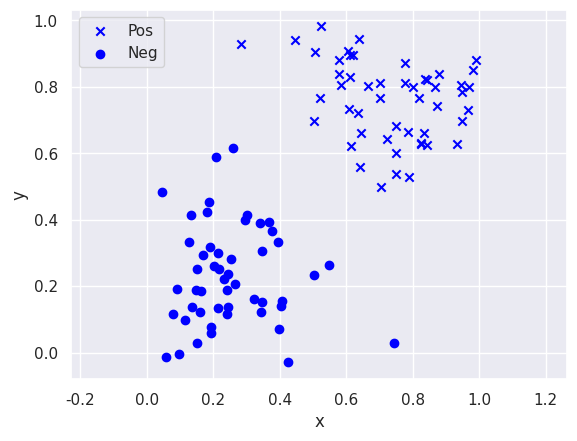
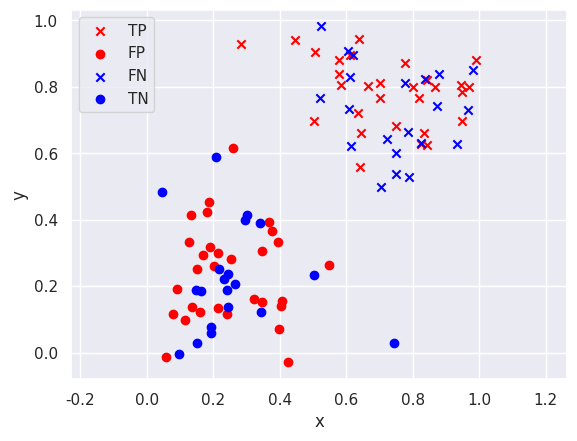
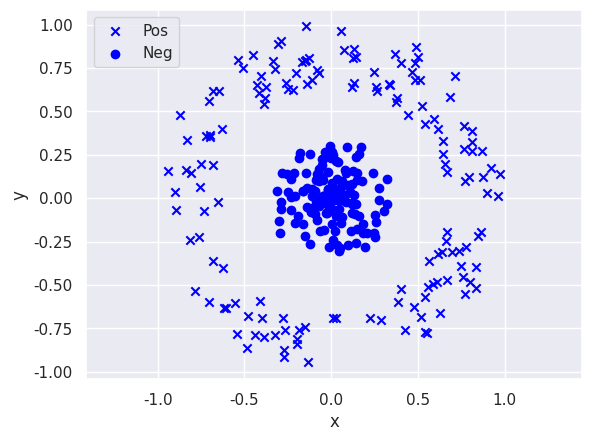
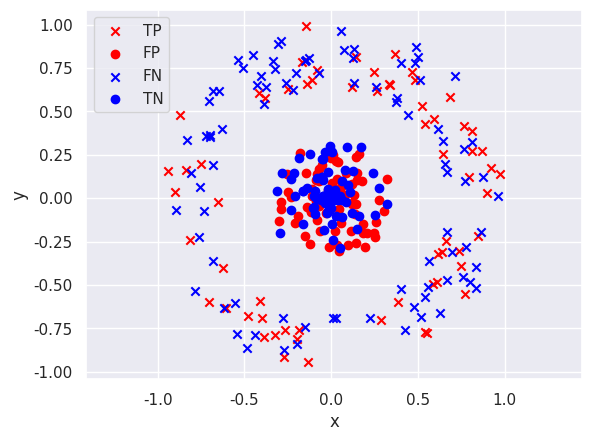
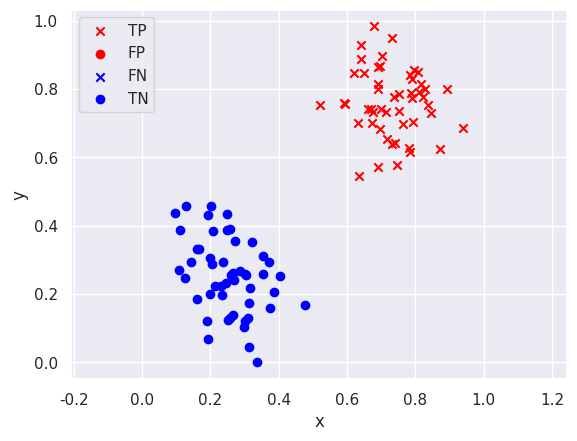

Here is the Python script that generated these plots, in order: (Note: this script raises an exception after producing the figures.)
import numpy as np
%matplotlib notebook
import seaborn as sns
sns.set()
import matplotlib.pyplot as plt

def two_clusters(N, variance=0.1):
    N1 = N // 2
    N2 = N - N1
    X1 = np.random.randn(N1, 2) * variance + 0.25
    X2 = np.random.randn(N2, 2) * variance + 0.75
    X = np.concatenate([X1, X2], axis=0)
    T = np.concatenate([np.zeros((N1)), np.ones((N2))], axis=0)
    p = np.random.permutation(N)
    return X[p], T[p]

def two_rings(N, separation=0.1, noise=0.2):
    N1 = N // 2
    N2 = N - N1
    angles = np.random.rand(N, 1) * 2 * np.pi
    radius = np.random.rand(N, 1) + np.random.randn(N, 1) * noise
    radius *= .5 - separation / 2
    radius[N2:] += .5 + separation / 2
    X = np.concatenate([radius * np.sin(angles), radius * np.cos(angles)], axis=1)
    T = np.concatenate([np.zeros((N1)), np.ones((N2))], axis=0)
    p = np.random.permutation(N)
    return X[p], T[p]

def visualize_dataset(X, T, Y=None):
    m = ["x", "o"]  # Indicates true class
    col = ["red", "blue"]  # Indicates prediction
    fig = plt.figure(); plt.axis('equal')
    if Y is not None:
        idx_tp = np.logical_and(T >= .5, Y >= .5) # True positives
        idx_fp = np.logical_and(T < .5, Y >= .5) # False positives
        idx_fn = np.logical_and(T >= .5, Y < .5) # False negatives
        idx_tn = np.logical_and(T < .5, Y < .5) # True negatives
        
        plt.scatter(X[idx_tp,0], X[idx_tp,1], marker=m[0], c="red", label="TP")
        plt.scatter(X[idx_fp,0], X[idx_fp,1], marker=m[1], c="red", label="FP")
        plt.scatter(X[idx_fn,0], X[idx_fn,1], marker=m[0], c="blue", label="FN")
        plt.scatter(X[idx_tn,0], X[idx_tn,1], marker=m[1], c="blue", label="TN")

    else:
        idx_pos, idx_neg = (T > .5), (T < .5)
        plt.scatter(X[idx_pos,0], X[idx_pos,1], marker=m[0], color="blue", label="Pos")
        plt.scatter(X[idx_neg,0], X[idx_neg,1], marker=m[1], color="blue", label="Neg")
    
    plt.xlabel("x"); plt.ylabel("y")
    plt.legend(bbox_to_anchor=(0, 1), loc='upper left', ncol=1)
    return fig.axes[0]

X, T = two_clusters(100, variance=0.15)
visualize_dataset(X, T, Y=None);
visualize_dataset(X, T, Y=np.random.uniform(size=T.size));

X, T = two_rings(300, noise=0.01, separation=.3)
visualize_dataset(X, T, Y=None);
visualize_dataset(X, T, Y=np.random.uniform(size=T.size));

def train_linear(X, T):
    N = X.shape[0]
    X_hat = np.concatenate([X, np.ones((N, 1))], axis=1)
    W = np.dot(np.linalg.pinv(X_hat), T)
    return W

def predict_linear(X, W):
    N = X.shape[0]
    X_hat = np.concatenate([X, np.ones((N, 1))], axis=1)
    Y = np.dot(X_hat, W)
    return Y

X, T = two_clusters(100, variance=0.1)
W = train_linear(X, T)
Y = predict_linear(X, W)
ax = visualize_dataset(X, T, Y);

__x = np.linspace(0, 1, 100)
__y = (.5 - __x * W[0] - W[2]) / W[1]

plt.plot(__x, __y, c="black", axes=ax)


extra_N = 800
extra_X = np.random.randn(extra_N, 2) * 0.1
extra_X[:,1] += 2.5
extra_X[:,0] += 3.5
extra_T = np.ones(extra_N)
X_full = np.concatenate([X, extra_X], axis=0)
T_full = np.concatenate([T, extra_T], axis=0)

ax = visualize_dataset(X_full, T_full, Y=None);
__x = np.linspace(0, 1, 100)
__y = (.5 - __x * W[0] - W[2]) / W[1]

plt.plot(__x, __y, c="black", axes=ax)

W_full = train_linear(X_full, T_full)
Y = predict_linear(X_full, W_full)
ax = visualize_dataset(X_full, T_full, Y);

__x = np.linspace(0,2, 100)
__y = (.5 - __x * W[0] - W[2]) / W[1]
plt.plot(__x, __y, c="black", axes=ax)

__y = (.5 - __x * W_full[0] - W_full[2]) / W_full[1]
plt.plot(__x, __y, c="purple", axes=ax)

def logistic(x):
    return 1. / (1. + np.exp(-x))

x = np.linspace(-10, 10, 100)
plt.figure()
plt.plot(x, logistic(x))

def nll(Y, T):
    idx0 = (T > 0.5)
    idx1 = (T < 0.5)
    return -np.sum(np.log(Y[idx0])) - np.sum(np.log(1.0 - Y[idx1]))

def accuracy(Y, T):
    N = Y.shape[0]
    return np.sum(((T < 0.5) & (Y < 0.5)) | ((T > 0.5) & (Y > 0.5))) / N

print("NLL:", nll(np.random.uniform(size=(100)), T))
print("Accuracy: ", accuracy(np.random.uniform(size=(100)), T))

def split_dataset(X, T, train=.8):
    N = X.shape[0]
    N_train = int(round(N * train))
    N_test = N - N_train

    X_train, X_test = X[:N_train,:], X[N_train:,:]
    T_train, T_test = T[:N_train], T[N_train:]
    return X_train, T_train, X_test, T_test


def train_logistic(X, T, lr=.01, epochs_no=10):
    # TODO <1> : Make 100 steps of SGD
    (N, D) = X.shape
    X_hat = np.concatenate([X, np.ones((N, 1))], axis=1)
    W = np.random.randn((D+1))

    raise NotImplementedError

def predict_logistic(X, W):
    # TODO <2> : Compute the model's predictions
    raise NotImplementedError

X, T = two_clusters(100, variance=0.1)
W = train_logistic(X, T, lr=.1, epochs_no=1000)
Y = predict_logistic(X, W)
ax = visualize_dataset(X, T, Y);

__x = np.linspace(0, 1, 100)
__y = (-__x * W[0] - W[2]) / W[1]

plt.plot(__x, __y, c="black", axes=ax)

extra_N = 800
extra_X = np.random.randn(extra_N, 2) * 0.1
extra_X[:,1] += 1.5
extra_X[:,0] += 3.5
extra_T = np.ones(extra_N)
X_full = np.concatenate([X, extra_X], axis=0)
T_full = np.concatenate([T, extra_T], axis=0)

ax = visualize_dataset(X_full, T_full, Y=None);
__x = np.linspace(0, 1, 100)
__y = (.5 - __x * W[0] - W[2]) / W[1]

plt.plot(__x, __y, c="black", axes=ax)

W_full = train_logistic(X_full, T_full, lr=.1, epochs_no=10000)
Y = predict_logistic(X_full, W_full)
ax = visualize_dataset(X_full, T_full, Y);

__x = np.linspace(0, 1, 100)
__y = (- __x * W[0] - W[2]) / W[1]
plt.plot(__x, __y, c="black", axes=ax)

__y = (- __x * W_full[0] - W_full[2]) / W_full[1]
plt.plot(__x, __y, c="purple", axes=ax)


def train_logistic_full(X, T, lr=.01, epochs_no=100):
    (N, D) = X.shape
    X1 = np.concatenate([np.ones((N, 1)), X], axis=1)
    W = np.random.randn((D+1))

    X_train, T_train, X_test, T_test = split_dataset(X1, T)

    train_acc, test_acc = [], []
    train_nll, test_nll = [], []
    W_trace = [W.copy()]

    for epoch in range(epochs_no):
        Y_train = logistic(np.dot(X_train, W))
        # Update parameters
        W -= lr * np.dot(X_train.T, Y_train-T_train)

        # Just for plotting
        Y_test = 1. / (1. + np.exp(-np.dot(X_test, W)))
        train_acc.append(accuracy(Y_train, T_train))
        test_acc.append(accuracy(Y_test, T_test))
        train_nll.append(nll(Y_train, T_train))
        test_nll.append(nll(Y_test, T_test))
        W_trace.append(W.copy())
        
    return W, train_acc, test_acc, train_nll, test_nll, W_trace

def plot_evolution(train_acc, test_acc, train_nll, test_nll):
    epochs_no = len(train_acc)
    fig, (ax1, ax2) = plt.subplots(2,1);
    ax1.plot(range(epochs_no), train_acc, sns.xkcd_rgb["green"], label="Train Accuracy")
    ax1.plot(range(epochs_no), test_acc, sns.xkcd_rgb["red"], label="Test Accuracy")
    ax1.set_ylabel("Accuracy")
    ax1.legend(loc='lower right', ncol=1)

    ax2.plot(range(epochs_no), train_nll, sns.xkcd_rgb["green"], label="Train NLL")
    ax2.plot(range(epochs_no), test_nll, sns.xkcd_rgb["red"], label="Test NLL")
    ax2.set_xlabel("iteration")
    ax2.set_ylabel("NLL")
    ax2.legend(loc='upper right', ncol=1);
    return (ax1, ax2)

EPOCHS_NO = 2000
results = train_logistic_full(X, T, lr=.01, epochs_no=EPOCHS_NO)

W, train_acc, test_acc, train_nll, test_nll, W_trace = results
plot_evolution(train_acc, test_acc, train_nll, test_nll);


del EPOCHS_NO, results, W, train_acc, test_acc, train_nll, test_nll, W_trace

X, T = two_rings(300, separation=.4)
W = train_logistic(X, T, lr=.1, epochs_no=1000)
Y = predict_logistic(X, W)
ax = visualize_dataset(X, T, Y);

__x = np.linspace(-1, 1, 100)
__y = (-__x * W[0] - W[2]) / W[1]

plt.plot(__x, __y, c="black", axes=ax)

